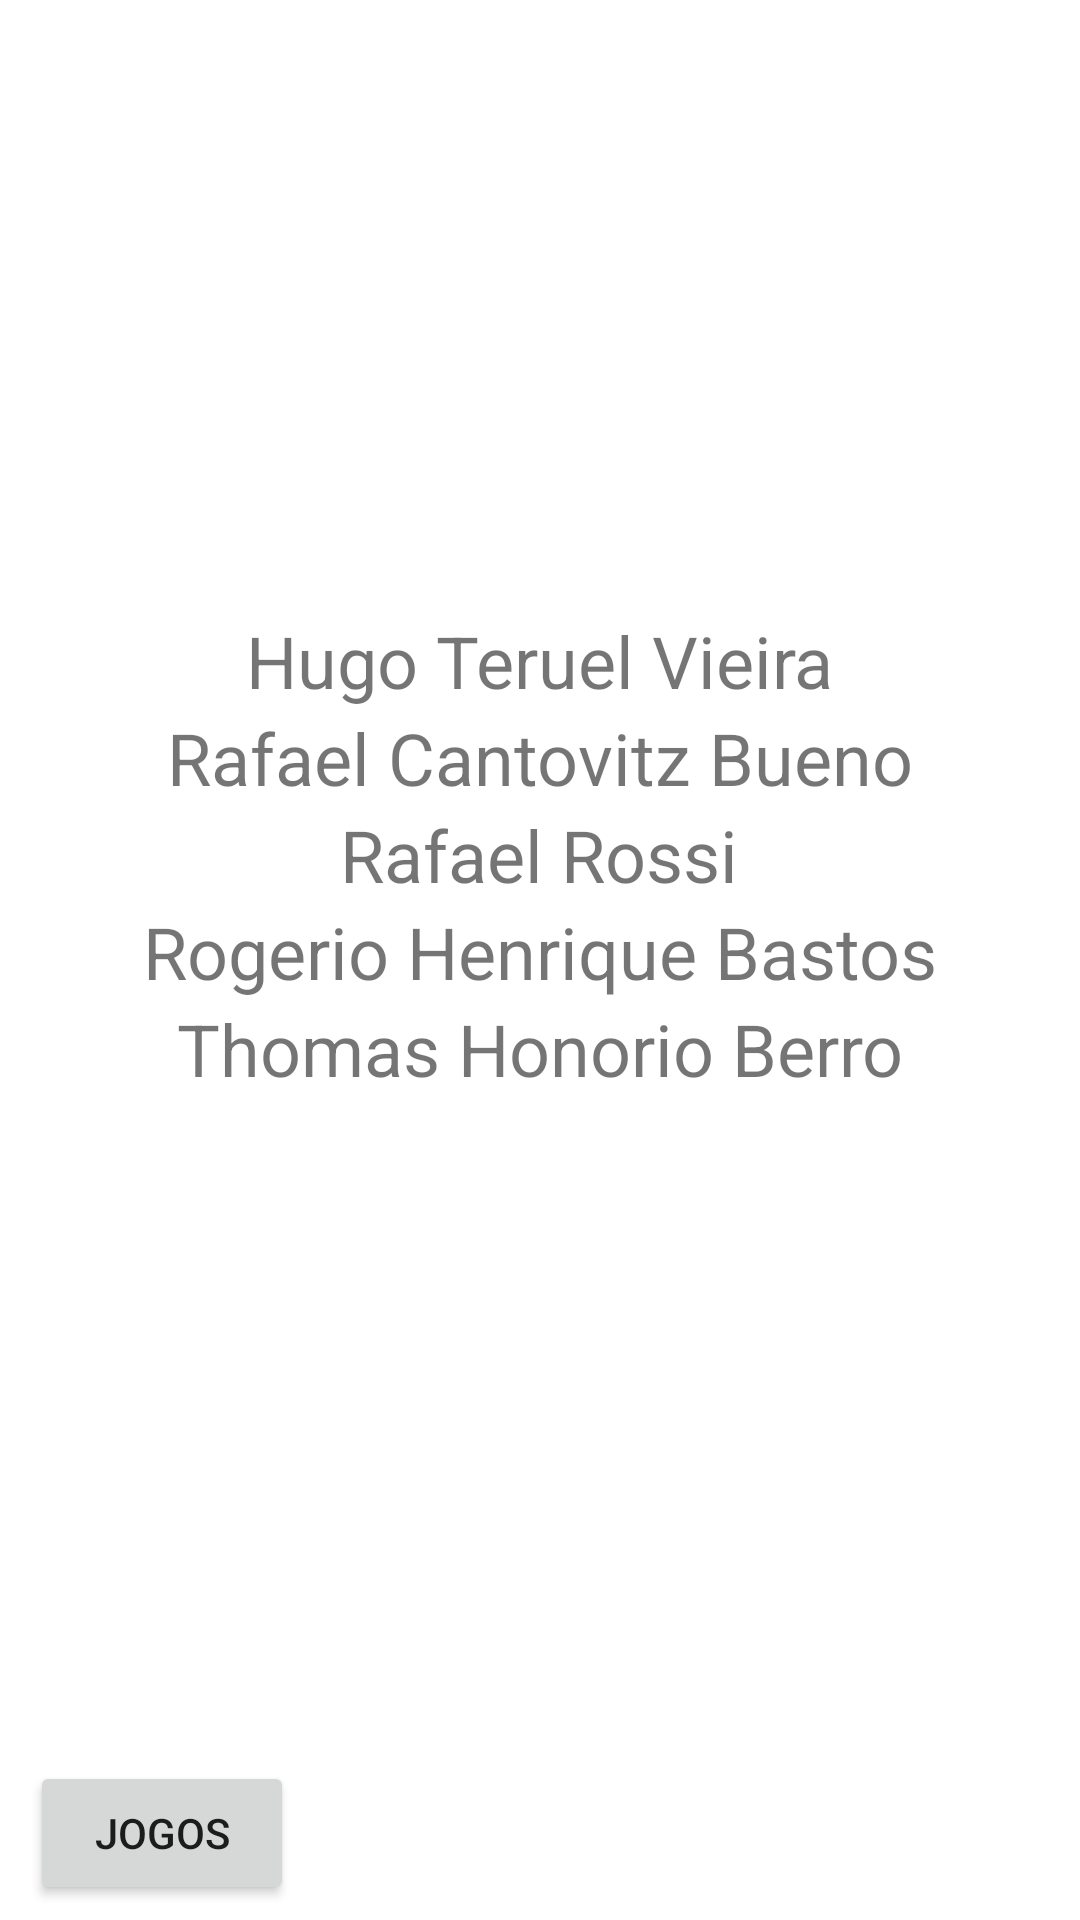

Produce the Android XML layout that renders to this screen, including the resource entries it uses.
<!-- AndroidManifest.xml: application theme Theme.GamesMobile -->
<!-- res/layout/activity_creditos.xml -->
<?xml version="1.0" encoding="utf-8"?>
<androidx.constraintlayout.widget.ConstraintLayout xmlns:android="http://schemas.android.com/apk/res/android"
    xmlns:app="http://schemas.android.com/apk/res-auto"
    xmlns:tools="http://schemas.android.com/tools"
    android:layout_width="match_parent"
    android:layout_height="match_parent"
    tools:context=".Creditos">

    <Button
        android:id="@+id/jogos"
        android:layout_width="wrap_content"
        android:layout_height="wrap_content"
        android:layout_marginStart="10dp"
        android:layout_marginBottom="5dp"
        android:text="Jogos"
        app:layout_constraintBottom_toBottomOf="parent"
        app:layout_constraintStart_toStartOf="parent" />

    <TextView
        android:id="@+id/nome1"
        android:layout_width="wrap_content"
        android:layout_height="wrap_content"
        android:layout_marginTop="-200dp"
        android:text="Hugo Teruel Vieira"
        android:textSize="24sp"
        app:layout_constraintBottom_toBottomOf="parent"
        app:layout_constraintEnd_toEndOf="parent"
        app:layout_constraintStart_toStartOf="parent"
        app:layout_constraintTop_toTopOf="parent" />

    <TextView
        android:id="@+id/nome2"
        android:layout_width="wrap_content"
        android:layout_height="wrap_content"
        android:text="Rafael Cantovitz Bueno"
        android:textSize="24sp"
        app:layout_constraintEnd_toEndOf="parent"
        app:layout_constraintStart_toStartOf="parent"
        app:layout_constraintTop_toBottomOf="@+id/nome1" />

    <TextView
        android:id="@+id/nome3"
        android:layout_width="wrap_content"
        android:layout_height="wrap_content"
        android:text="Rafael Rossi"
        android:textSize="24sp"
        app:layout_constraintEnd_toEndOf="parent"
        app:layout_constraintHorizontal_bias="0.498"
        app:layout_constraintStart_toStartOf="parent"
        app:layout_constraintTop_toBottomOf="@+id/nome2" />

    <TextView
        android:id="@+id/nome4"
        android:layout_width="wrap_content"
        android:layout_height="wrap_content"
        android:text="Rogerio Henrique Bastos"
        android:textSize="24sp"
        app:layout_constraintEnd_toEndOf="parent"
        app:layout_constraintStart_toStartOf="parent"
        app:layout_constraintTop_toBottomOf="@+id/nome3" />

    <TextView
        android:id="@+id/nome5"
        android:layout_width="wrap_content"
        android:layout_height="wrap_content"
        android:text="Thomas Honorio Berro"
        android:textSize="24sp"
        app:layout_constraintEnd_toEndOf="parent"
        app:layout_constraintStart_toStartOf="parent"
        app:layout_constraintTop_toBottomOf="@+id/nome4" />

</androidx.constraintlayout.widget.ConstraintLayout>
<!-- resources referenced by this layout -->
<resources>
  <style name="Theme.GamesMobile" parent="Theme.MaterialComponents.DayNight.DarkActionBar">
          
          <item name="colorPrimary">@color/purple_500</item>
          <item name="colorPrimaryVariant">@color/purple_700</item>
          <item name="colorOnPrimary">@color/white</item>
          
          <item name="colorSecondary">@color/teal_200</item>
          <item name="colorSecondaryVariant">@color/teal_700</item>
          <item name="colorOnSecondary">@color/black</item>
          
          <item name="android:statusBarColor">?attr/colorPrimaryVariant</item>
          
      </style>
  <!-- not gathered from this repository: default colours our renderer supplied (Android Studio template values) -->
  <color name="purple_500">#FF6200EE</color>
  <color name="purple_700">#FF3700B3</color>
  <color name="teal_200">#FF03DAC5</color>
  <color name="teal_700">#FF018786</color>
  <color name="black">#FF000000</color>
  <color name="white">#FFFFFFFF</color>
</resources>
